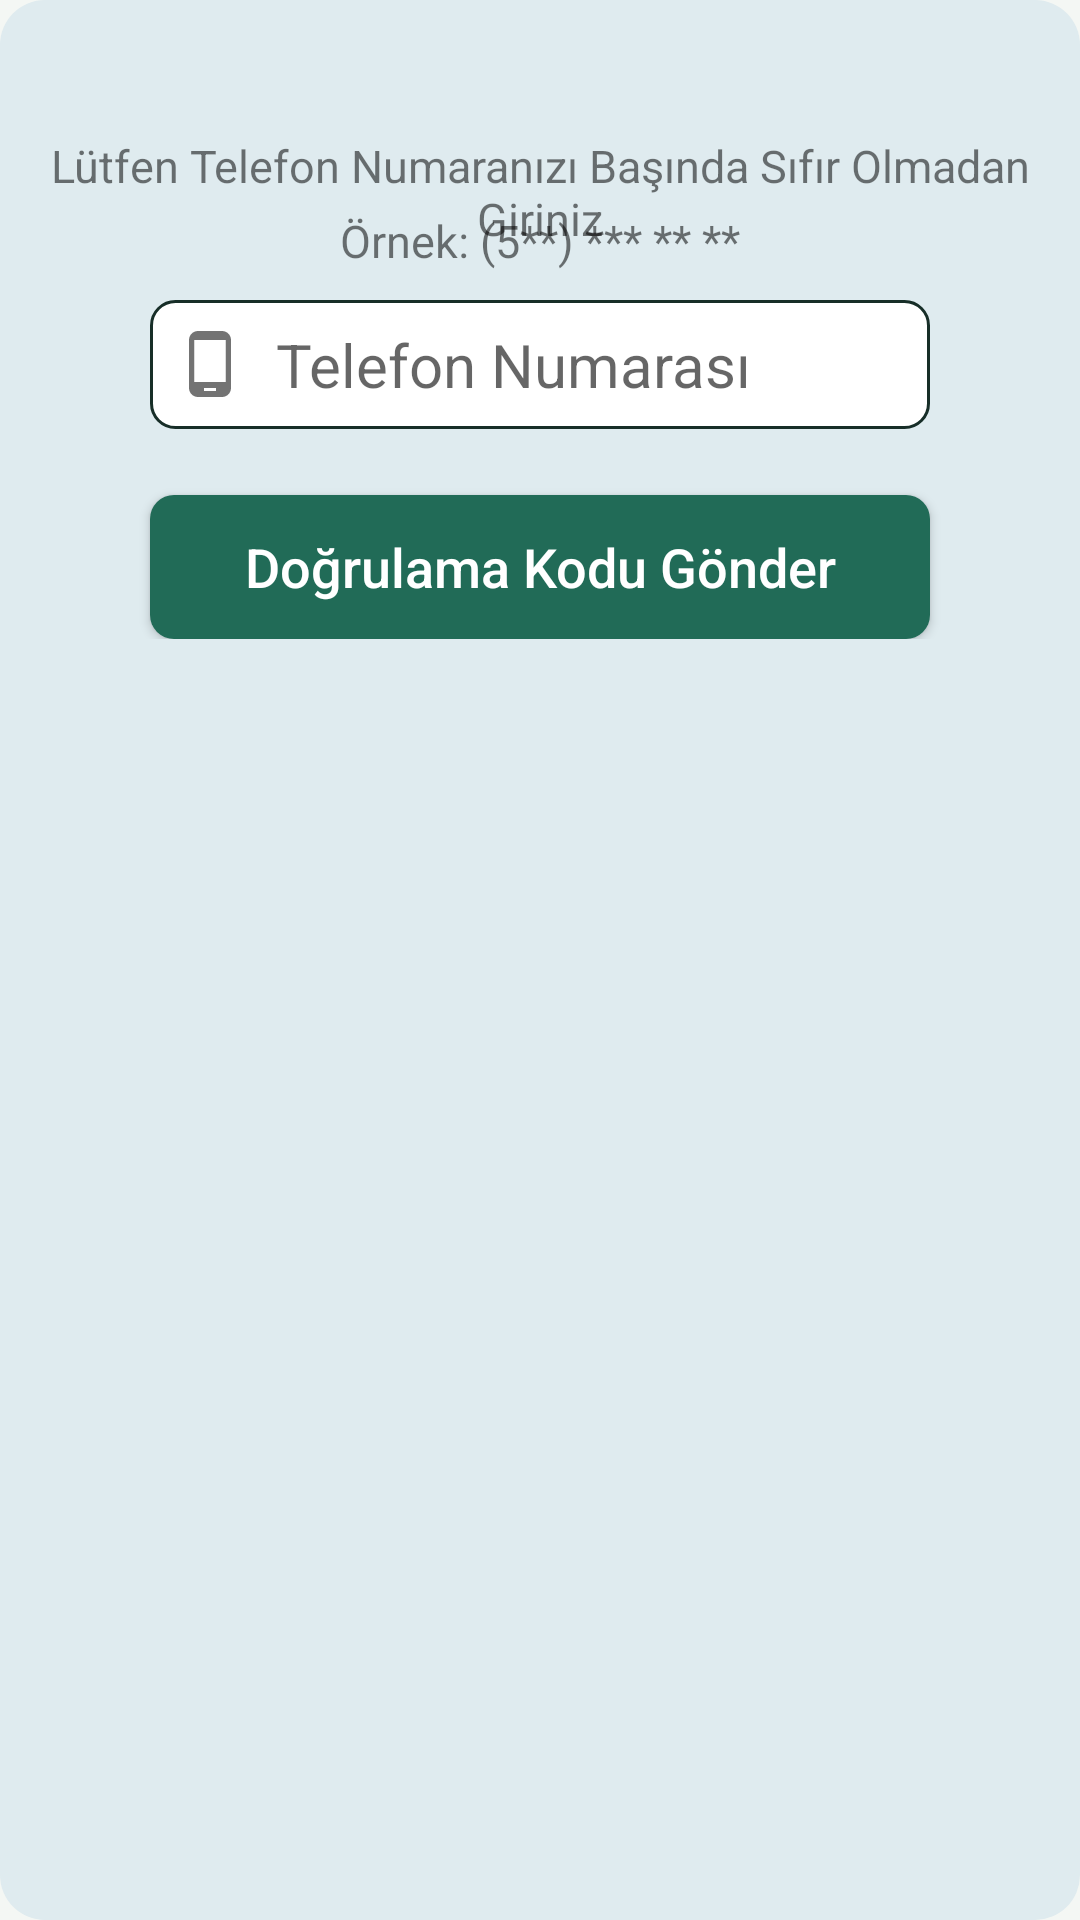

Write the Android layout XML for this screen, with the resource values it uses.
<!-- AndroidManifest.xml: application theme Theme.ME_Chat -->
<!-- res/layout/activity_telefongiris.xml -->
<?xml version="1.0" encoding="utf-8"?>
<RelativeLayout
    xmlns:android="http://schemas.android.com/apk/res/android"
    xmlns:app="http://schemas.android.com/apk/res-auto"
    xmlns:tools="http://schemas.android.com/tools"
    android:layout_width="match_parent"
    android:layout_height="match_parent"
    tools:context=".Telefongiris"
    android:background="@drawable/kullanici_arkaplan">

    <ScrollView
        android:layout_width="match_parent"
        android:layout_height="match_parent">

        <RelativeLayout
            android:layout_width="match_parent"
            android:layout_height="wrap_content"
            android:orientation="vertical">

            <TextView
                android:id="@+id/ulkekodu"
                android:layout_width="wrap_content"
                android:layout_height="wrap_content"
                android:text="+90"
                android:textSize="25sp"
                android:visibility="invisible" />

            <TextView
                android:layout_width="match_parent"
                android:layout_height="wrap_content"
                android:layout_marginTop="45dp"
                android:gravity="center"
                android:text="Lütfen Telefon Numaranızı Başında Sıfır Olmadan Giriniz"
                android:textAlignment="center"
                android:textSize="15sp" />

            <TextView
                android:layout_width="match_parent"
                android:layout_height="wrap_content"
                android:layout_marginTop="70dp"
                android:gravity="center"
                android:text="Örnek: (5**) *** ** **"
                android:textAlignment="center"
                android:textSize="15sp" />

            <EditText
                android:id="@+id/telefon_numarasi"
                android:layout_width="match_parent"
                android:layout_height="wrap_content"
                android:layout_alignParentStart="true"
                android:layout_marginLeft="50dp"
                android:layout_marginTop="100dp"
                android:layout_marginRight="50dp"
                android:background="@drawable/girdiler"
                android:drawableStart="@drawable/ic_baseline_phone_black_android_24"
                android:hint="  Telefon Numarası"
                android:padding="8dp"
                android:textAllCaps="false"
                android:textSize="20sp" />

            <Button
                android:id="@+id/telefon_dogrulama_kodu_gönder_buton"
                android:layout_width="match_parent"
                android:layout_height="wrap_content"
                android:layout_marginLeft="50dp"
                android:layout_marginTop="165dp"
                android:layout_marginRight="50dp"
                android:background="@drawable/buton"
                android:padding="10dp"
                android:text="Doğrulama Kodu Gönder"
                android:textAllCaps="false"
                android:textColor="@color/white"
                android:textSize="18sp" />

            <EditText
                android:id="@+id/telefon_dogrulama"
                android:layout_width="match_parent"
                android:layout_height="wrap_content"
                android:layout_alignParentStart="true"
                android:layout_marginLeft="50dp"
                android:layout_marginTop="100dp"
                android:layout_marginRight="50dp"
                android:background="@drawable/girdiler"
                android:drawableStart="@drawable/ic_baseline_security_update_good_24"
                android:hint="  Doğrulama Kodu"
                android:inputType="number"
                android:padding="8dp"
                android:textAllCaps="false"
                android:textSize="20sp"
                android:visibility="invisible" />

            <Button
                android:id="@+id/telefon_dogrulama_kodu_buton"
                android:layout_width="match_parent"
                android:layout_height="wrap_content"
                android:layout_marginLeft="50dp"
                android:layout_marginTop="165dp"
                android:layout_marginRight="50dp"
                android:background="@drawable/buton"
                android:padding="10dp"
                android:text="DOĞRULA"
                android:textAllCaps="false"
                android:textColor="@color/white"
                android:textSize="18sp"
                android:visibility="invisible" />


        </RelativeLayout>


    </ScrollView>

</RelativeLayout>
<!-- resources referenced by this layout -->
<resources>
  <color name="white">#FFFFFF</color>
  <!-- drawable buton (drawable) -->
  <?xml version="1.0" encoding="utf-8"?>
  <shape xmlns:android="http://schemas.android.com/apk/res/android">
  
  
      <stroke
      android:color="@color/blue"/>
      <corners
          android:bottomRightRadius="8dp"
          android:bottomLeftRadius="8dp"
          android:topLeftRadius="8dp"
          android:topRightRadius="8dp"/>
      <solid
          android:color="@color/blue"/>
  </shape>
  <!-- drawable girdiler (drawable) -->
  <?xml version="1.0" encoding="utf-8"?>
  <shape xmlns:android="http://schemas.android.com/apk/res/android">
  
      <stroke
  
          android:color="@color/black"
          android:width="1dp"
          >
  
      </stroke>
      <corners
          android:bottomRightRadius="8dp"
          android:bottomLeftRadius="8dp"
          android:topLeftRadius="8dp"
          android:topRightRadius="8dp"/>
      <solid
          android:color="@color/white"
  
          />
  
  </shape>
  <!-- drawable ic_baseline_phone_black_android_24 (drawable-hdpi) -->
  <vector android:height="24dp" android:tint="#737373"
      android:viewportHeight="24" android:viewportWidth="24"
      android:width="24dp" xmlns:android="http://schemas.android.com/apk/res/android">
      <path android:fillColor="@android:color/white" android:pathData="M16,1L8,1C6.34,1 5,2.34 5,4v16c0,1.66 1.34,3 3,3h8c1.66,0 3,-1.34 3,-3L19,4c0,-1.66 -1.34,-3 -3,-3zM14,21h-4v-1h4v1zM17.25,18L6.75,18L6.75,4h10.5v14z"/>
  </vector>
  <!-- drawable ic_baseline_security_update_good_24 (drawable) -->
  <vector android:height="24dp" android:tint="#737373"
      android:viewportHeight="24" android:viewportWidth="24"
      android:width="24dp" xmlns:android="http://schemas.android.com/apk/res/android">
      <path android:fillColor="@android:color/white" android:pathData="M17,1H7C5.9,1 5,1.9 5,3v18c0,1.1 0.9,2 2,2h10c1.1,0 2,-0.9 2,-2V3C19,1.9 18.1,1 17,1zM17,18H7V6h10V18zM16,10.05l-1.41,-1.41l-3.54,3.54l-1.41,-1.41l-1.41,1.41L11.05,15L16,10.05z"/>
  </vector>
  <!-- drawable kullanici_arkaplan (drawable) -->
  <?xml version="1.0" encoding="utf-8"?>
  <shape
      xmlns:android="http://schemas.android.com/apk/res/android"
      android:shape="rectangle">
  
      <solid android:color="#DFEBEF"/>
      <corners android:radius="15dp"/>
  
  </shape>
  <style name="Theme.ME_Chat" parent="Theme.MaterialComponents.Light.NoActionBar">
  <item name="colorPrimary">@color/blue</item><item name="colorPrimaryVariant">@color/purple_700</item><item name="colorPrimaryDark">@color/purple_700</item>
  <item name="colorOnPrimary">@color/white</item><item name="colorSecondary">@color/blue</item><item name="colorAccent">@color/blue</item>
  <item name="android:textColorPrimary">@color/black</item><item name="android:textColorSecondary">@color/muted</item>
  <item name="android:windowBackground">@color/background_grey</item><item name="android:statusBarColor">@color/purple_700</item>
  <item name="android:navigationBarColor">@color/background_grey</item><item name="android:windowLightNavigationBar" tools:targetApi="27">true</item>
  <item name="android:windowAnimationStyle">@style/Me.WindowAnimation</item>
  <item name="android:windowOptOutEdgeToEdgeEnforcement" tools:targetApi="35">true</item>
  </style>
  <color name="blue">#216B57</color>
  <color name="black">#172E28</color>
  <color name="purple_700">#102F29</color>
  <color name="muted">#60726B</color>
  <color name="background_grey">#F4F7F4</color>
  <style name="Me.WindowAnimation"><item name="android:activityOpenEnterAnimation">@anim/page_enter</item><item name="android:activityOpenExitAnimation">@anim/page_exit</item><item name="android:activityCloseEnterAnimation">@anim/page_return</item><item name="android:activityCloseExitAnimation">@anim/page_close</item></style>
</resources>
